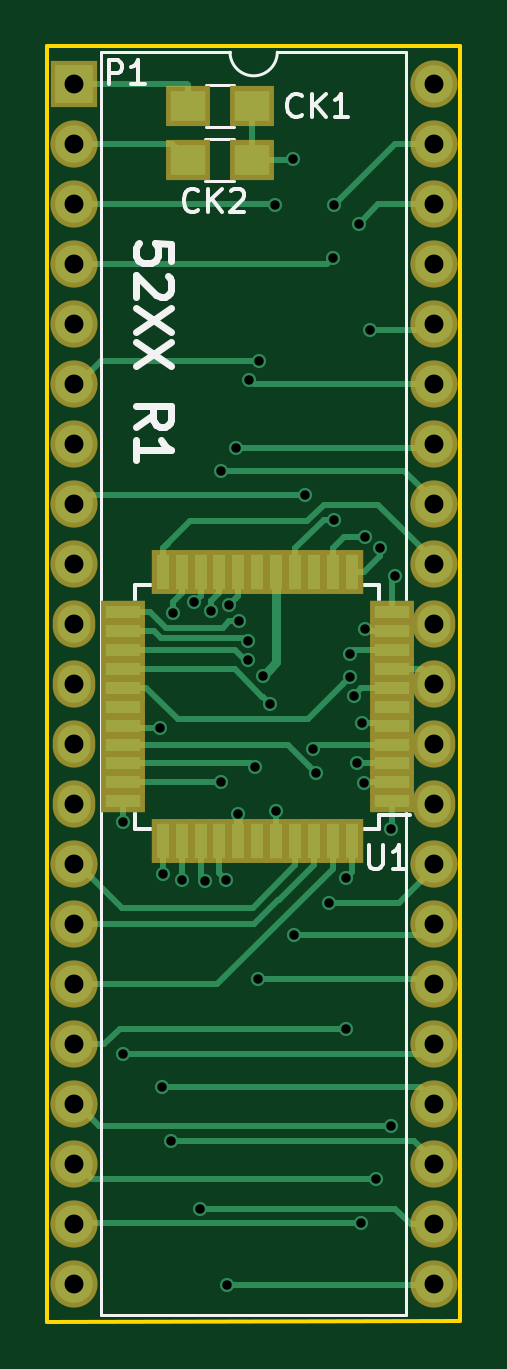
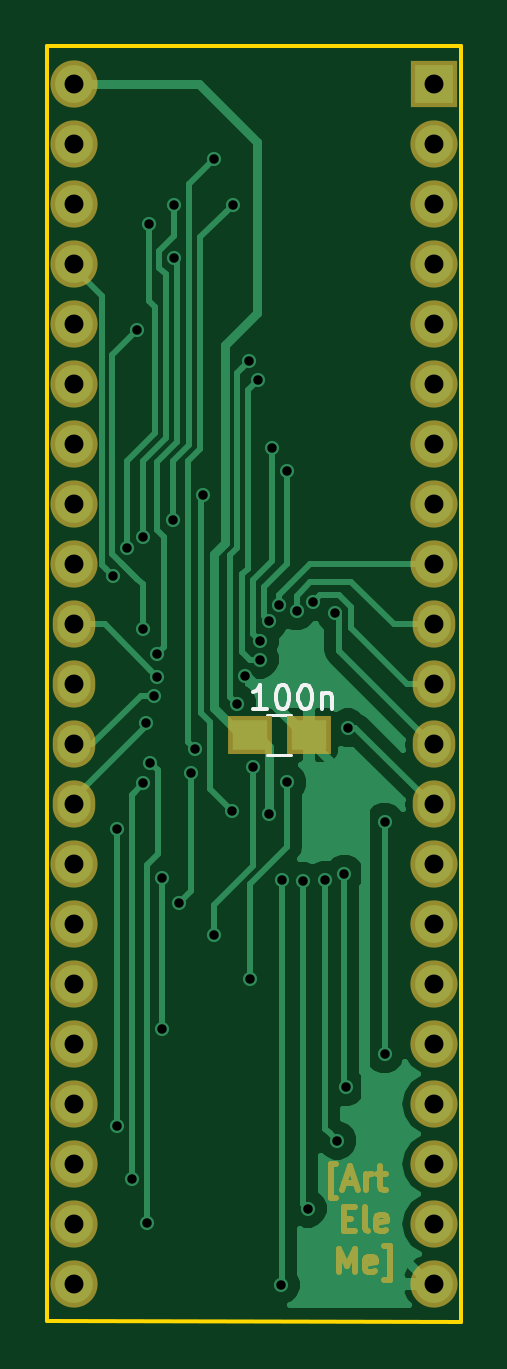
Circuit board: 8 layer files. Board 17.5 x 54.0 mm.
- bottom_copper: namco_52-B.Cu.gbl (21298 bytes)
- bottom_mask: namco_52-B.Mask.gbs (3374 bytes)
- bottom_silk: namco_52-B.SilkS.gbo (5037 bytes)
- outline: namco_52-Edge.Cuts.gm1 (529 bytes)
- top_copper: namco_52-F.Cu.gtl (13722 bytes)
- top_mask: namco_52-F.Mask.gts (2854 bytes)
- top_silk: namco_52-F.SilkS.gto (7893 bytes)
- drill: namco_52.drl (1818 bytes)

=== bottom_copper: namco_52-B.Cu.gbl (21298 bytes, source omitted) ===
=== bottom_mask: namco_52-B.Mask.gbs ===
G04 #@! TF.FileFunction,Soldermask,Bot*
%FSLAX46Y46*%
G04 Gerber Fmt 4.6, Leading zero omitted, Abs format (unit mm)*
G04 Created by KiCad (PCBNEW 4.0.7-e2-6376~58~ubuntu16.04.1) date Tue Aug 20 20:43:04 2024*
%MOMM*%
%LPD*%
G01*
G04 APERTURE LIST*
%ADD10C,0.100000*%
%ADD11C,0.250000*%
%ADD12R,1.900000X1.650000*%
%ADD13R,2.000000X2.000000*%
%ADD14O,2.000000X2.000000*%
%ADD15O,1.800000X2.000000*%
G04 APERTURE END LIST*
D10*
D11*
X152463333Y-152125714D02*
X152701429Y-152125714D01*
X152701429Y-150697143D01*
X152463333Y-150697143D01*
X152130000Y-151506667D02*
X151653809Y-151506667D01*
X152225238Y-151792381D02*
X151891905Y-150792381D01*
X151558571Y-151792381D01*
X151225238Y-151792381D02*
X151225238Y-151125714D01*
X151225238Y-151316190D02*
X151177619Y-151220952D01*
X151130000Y-151173333D01*
X151034762Y-151125714D01*
X150939523Y-151125714D01*
X150749047Y-151125714D02*
X150368095Y-151125714D01*
X150606190Y-150792381D02*
X150606190Y-151649524D01*
X150558571Y-151744762D01*
X150463333Y-151792381D01*
X150368095Y-151792381D01*
X152153810Y-153018571D02*
X151820476Y-153018571D01*
X151677619Y-153542381D02*
X152153810Y-153542381D01*
X152153810Y-152542381D01*
X151677619Y-152542381D01*
X151106191Y-153542381D02*
X151201429Y-153494762D01*
X151249048Y-153399524D01*
X151249048Y-152542381D01*
X150344285Y-153494762D02*
X150439523Y-153542381D01*
X150630000Y-153542381D01*
X150725238Y-153494762D01*
X150772857Y-153399524D01*
X150772857Y-153018571D01*
X150725238Y-152923333D01*
X150630000Y-152875714D01*
X150439523Y-152875714D01*
X150344285Y-152923333D01*
X150296666Y-153018571D01*
X150296666Y-153113810D01*
X150772857Y-153209048D01*
X152344286Y-155292381D02*
X152344286Y-154292381D01*
X152010952Y-155006667D01*
X151677619Y-154292381D01*
X151677619Y-155292381D01*
X150820476Y-155244762D02*
X150915714Y-155292381D01*
X151106191Y-155292381D01*
X151201429Y-155244762D01*
X151249048Y-155149524D01*
X151249048Y-154768571D01*
X151201429Y-154673333D01*
X151106191Y-154625714D01*
X150915714Y-154625714D01*
X150820476Y-154673333D01*
X150772857Y-154768571D01*
X150772857Y-154863810D01*
X151249048Y-154959048D01*
X150439524Y-155625714D02*
X150201429Y-155625714D01*
X150201429Y-154197143D01*
X150439524Y-154197143D01*
D12*
X156130000Y-132540000D03*
X153630000Y-132540000D03*
D13*
X148330000Y-104970000D03*
D14*
X163570000Y-155770000D03*
X148330000Y-107510000D03*
X163570000Y-153230000D03*
X148330000Y-110050000D03*
X163570000Y-150690000D03*
X148330000Y-112590000D03*
X163570000Y-148150000D03*
X148330000Y-115130000D03*
X163570000Y-145610000D03*
X148330000Y-117670000D03*
X163570000Y-143070000D03*
X148330000Y-120210000D03*
X163570000Y-140530000D03*
X148330000Y-122750000D03*
X163570000Y-137990000D03*
X148330000Y-125290000D03*
D15*
X163570000Y-135450000D03*
X148330000Y-127830000D03*
X163570000Y-132910000D03*
X148330000Y-130370000D03*
X163570000Y-130370000D03*
X148330000Y-132910000D03*
X163570000Y-127830000D03*
X148330000Y-135450000D03*
D14*
X163570000Y-125290000D03*
X148330000Y-137990000D03*
X163570000Y-122750000D03*
X148330000Y-140530000D03*
X163570000Y-120210000D03*
X148330000Y-143070000D03*
X163570000Y-117670000D03*
X148330000Y-145610000D03*
X163570000Y-115130000D03*
X148330000Y-148150000D03*
X163570000Y-112590000D03*
X148330000Y-150690000D03*
X163570000Y-110050000D03*
X148330000Y-153230000D03*
X163570000Y-107510000D03*
X148330000Y-155770000D03*
X163570000Y-104970000D03*
M02*

=== bottom_silk: namco_52-B.SilkS.gbo ===
G04 #@! TF.FileFunction,Legend,Bot*
%FSLAX46Y46*%
G04 Gerber Fmt 4.6, Leading zero omitted, Abs format (unit mm)*
G04 Created by KiCad (PCBNEW 4.0.7-e2-6376~58~ubuntu16.04.1) date Tue Aug 20 20:43:04 2024*
%MOMM*%
%LPD*%
G01*
G04 APERTURE LIST*
%ADD10C,0.100000*%
%ADD11C,0.120000*%
%ADD12C,0.150000*%
%ADD13C,0.250000*%
%ADD14R,1.900000X1.650000*%
%ADD15R,2.000000X2.000000*%
%ADD16O,2.000000X2.000000*%
%ADD17O,1.800000X2.000000*%
G04 APERTURE END LIST*
D10*
D11*
X154380000Y-131690000D02*
X155380000Y-131690000D01*
X155380000Y-133390000D02*
X154380000Y-133390000D01*
D12*
X155399047Y-131442381D02*
X155970476Y-131442381D01*
X155684762Y-131442381D02*
X155684762Y-130442381D01*
X155780000Y-130585238D01*
X155875238Y-130680476D01*
X155970476Y-130728095D01*
X154780000Y-130442381D02*
X154684761Y-130442381D01*
X154589523Y-130490000D01*
X154541904Y-130537619D01*
X154494285Y-130632857D01*
X154446666Y-130823333D01*
X154446666Y-131061429D01*
X154494285Y-131251905D01*
X154541904Y-131347143D01*
X154589523Y-131394762D01*
X154684761Y-131442381D01*
X154780000Y-131442381D01*
X154875238Y-131394762D01*
X154922857Y-131347143D01*
X154970476Y-131251905D01*
X155018095Y-131061429D01*
X155018095Y-130823333D01*
X154970476Y-130632857D01*
X154922857Y-130537619D01*
X154875238Y-130490000D01*
X154780000Y-130442381D01*
X153827619Y-130442381D02*
X153732380Y-130442381D01*
X153637142Y-130490000D01*
X153589523Y-130537619D01*
X153541904Y-130632857D01*
X153494285Y-130823333D01*
X153494285Y-131061429D01*
X153541904Y-131251905D01*
X153589523Y-131347143D01*
X153637142Y-131394762D01*
X153732380Y-131442381D01*
X153827619Y-131442381D01*
X153922857Y-131394762D01*
X153970476Y-131347143D01*
X154018095Y-131251905D01*
X154065714Y-131061429D01*
X154065714Y-130823333D01*
X154018095Y-130632857D01*
X153970476Y-130537619D01*
X153922857Y-130490000D01*
X153827619Y-130442381D01*
X153065714Y-130775714D02*
X153065714Y-131442381D01*
X153065714Y-130870952D02*
X153018095Y-130823333D01*
X152922857Y-130775714D01*
X152779999Y-130775714D01*
X152684761Y-130823333D01*
X152637142Y-130918571D01*
X152637142Y-131442381D01*
%LPC*%
D13*
X152463333Y-152125714D02*
X152701429Y-152125714D01*
X152701429Y-150697143D01*
X152463333Y-150697143D01*
X152130000Y-151506667D02*
X151653809Y-151506667D01*
X152225238Y-151792381D02*
X151891905Y-150792381D01*
X151558571Y-151792381D01*
X151225238Y-151792381D02*
X151225238Y-151125714D01*
X151225238Y-151316190D02*
X151177619Y-151220952D01*
X151130000Y-151173333D01*
X151034762Y-151125714D01*
X150939523Y-151125714D01*
X150749047Y-151125714D02*
X150368095Y-151125714D01*
X150606190Y-150792381D02*
X150606190Y-151649524D01*
X150558571Y-151744762D01*
X150463333Y-151792381D01*
X150368095Y-151792381D01*
X152153810Y-153018571D02*
X151820476Y-153018571D01*
X151677619Y-153542381D02*
X152153810Y-153542381D01*
X152153810Y-152542381D01*
X151677619Y-152542381D01*
X151106191Y-153542381D02*
X151201429Y-153494762D01*
X151249048Y-153399524D01*
X151249048Y-152542381D01*
X150344285Y-153494762D02*
X150439523Y-153542381D01*
X150630000Y-153542381D01*
X150725238Y-153494762D01*
X150772857Y-153399524D01*
X150772857Y-153018571D01*
X150725238Y-152923333D01*
X150630000Y-152875714D01*
X150439523Y-152875714D01*
X150344285Y-152923333D01*
X150296666Y-153018571D01*
X150296666Y-153113810D01*
X150772857Y-153209048D01*
X152344286Y-155292381D02*
X152344286Y-154292381D01*
X152010952Y-155006667D01*
X151677619Y-154292381D01*
X151677619Y-155292381D01*
X150820476Y-155244762D02*
X150915714Y-155292381D01*
X151106191Y-155292381D01*
X151201429Y-155244762D01*
X151249048Y-155149524D01*
X151249048Y-154768571D01*
X151201429Y-154673333D01*
X151106191Y-154625714D01*
X150915714Y-154625714D01*
X150820476Y-154673333D01*
X150772857Y-154768571D01*
X150772857Y-154863810D01*
X151249048Y-154959048D01*
X150439524Y-155625714D02*
X150201429Y-155625714D01*
X150201429Y-154197143D01*
X150439524Y-154197143D01*
D14*
X156130000Y-132540000D03*
X153630000Y-132540000D03*
D15*
X148330000Y-104970000D03*
D16*
X163570000Y-155770000D03*
X148330000Y-107510000D03*
X163570000Y-153230000D03*
X148330000Y-110050000D03*
X163570000Y-150690000D03*
X148330000Y-112590000D03*
X163570000Y-148150000D03*
X148330000Y-115130000D03*
X163570000Y-145610000D03*
X148330000Y-117670000D03*
X163570000Y-143070000D03*
X148330000Y-120210000D03*
X163570000Y-140530000D03*
X148330000Y-122750000D03*
X163570000Y-137990000D03*
X148330000Y-125290000D03*
D17*
X163570000Y-135450000D03*
X148330000Y-127830000D03*
X163570000Y-132910000D03*
X148330000Y-130370000D03*
X163570000Y-130370000D03*
X148330000Y-132910000D03*
X163570000Y-127830000D03*
X148330000Y-135450000D03*
D16*
X163570000Y-125290000D03*
X148330000Y-137990000D03*
X163570000Y-122750000D03*
X148330000Y-140530000D03*
X163570000Y-120210000D03*
X148330000Y-143070000D03*
X163570000Y-117670000D03*
X148330000Y-145610000D03*
X163570000Y-115130000D03*
X148330000Y-148150000D03*
X163570000Y-112590000D03*
X148330000Y-150690000D03*
X163570000Y-110050000D03*
X148330000Y-153230000D03*
X163570000Y-107510000D03*
X148330000Y-155770000D03*
X163570000Y-104970000D03*
M02*

=== outline: namco_52-Edge.Cuts.gm1 ===
G04 #@! TF.FileFunction,Profile,NP*
%FSLAX46Y46*%
G04 Gerber Fmt 4.6, Leading zero omitted, Abs format (unit mm)*
G04 Created by KiCad (PCBNEW 4.0.7-e2-6376~58~ubuntu16.04.1) date Tue Aug 20 20:43:04 2024*
%MOMM*%
%LPD*%
G01*
G04 APERTURE LIST*
%ADD10C,0.100000*%
%ADD11C,0.150000*%
G04 APERTURE END LIST*
D10*
D11*
X147200000Y-103390000D02*
X147200000Y-157390000D01*
X164700000Y-103390000D02*
X147200000Y-103390000D01*
X164700000Y-157350000D02*
X164700000Y-103390000D01*
X147200000Y-157390000D02*
X164700000Y-157350000D01*
M02*

=== top_copper: namco_52-F.Cu.gtl (13722 bytes, source omitted) ===
=== top_mask: namco_52-F.Mask.gts ===
G04 #@! TF.FileFunction,Soldermask,Top*
%FSLAX46Y46*%
G04 Gerber Fmt 4.6, Leading zero omitted, Abs format (unit mm)*
G04 Created by KiCad (PCBNEW 4.0.7-e2-6376~58~ubuntu16.04.1) date Tue Aug 20 20:43:04 2024*
%MOMM*%
%LPD*%
G01*
G04 APERTURE LIST*
%ADD10C,0.100000*%
%ADD11R,1.900000X1.700000*%
%ADD12R,2.000000X2.000000*%
%ADD13O,2.000000X2.000000*%
%ADD14O,1.800000X2.000000*%
%ADD15R,1.900000X0.950000*%
%ADD16R,0.950000X1.900000*%
G04 APERTURE END LIST*
D10*
D11*
X153162000Y-105918000D03*
X155862000Y-105918000D03*
X153160000Y-108210000D03*
X155860000Y-108210000D03*
D12*
X148330000Y-104970000D03*
D13*
X163570000Y-155770000D03*
X148330000Y-107510000D03*
X163570000Y-153230000D03*
X148330000Y-110050000D03*
X163570000Y-150690000D03*
X148330000Y-112590000D03*
X163570000Y-148150000D03*
X148330000Y-115130000D03*
X163570000Y-145610000D03*
X148330000Y-117670000D03*
X163570000Y-143070000D03*
X148330000Y-120210000D03*
X163570000Y-140530000D03*
X148330000Y-122750000D03*
X163570000Y-137990000D03*
X148330000Y-125290000D03*
D14*
X163570000Y-135450000D03*
X148330000Y-127830000D03*
X163570000Y-132910000D03*
X148330000Y-130370000D03*
X163570000Y-130370000D03*
X148330000Y-132910000D03*
X163570000Y-127830000D03*
X148330000Y-135450000D03*
D13*
X163570000Y-125290000D03*
X148330000Y-137990000D03*
X163570000Y-122750000D03*
X148330000Y-140530000D03*
X163570000Y-120210000D03*
X148330000Y-143070000D03*
X163570000Y-117670000D03*
X148330000Y-145610000D03*
X163570000Y-115130000D03*
X148330000Y-148150000D03*
X163570000Y-112590000D03*
X148330000Y-150690000D03*
X163570000Y-110050000D03*
X148330000Y-153230000D03*
X163570000Y-107510000D03*
X148330000Y-155770000D03*
X163570000Y-104970000D03*
D15*
X161800000Y-135350000D03*
X161800000Y-134550000D03*
X161800000Y-133750000D03*
X161800000Y-132950000D03*
X161800000Y-132150000D03*
X161800000Y-131350000D03*
X161800000Y-130550000D03*
X161800000Y-129750000D03*
X161800000Y-128950000D03*
X161800000Y-128150000D03*
X161800000Y-127350000D03*
D16*
X160100000Y-125650000D03*
X159300000Y-125650000D03*
X158500000Y-125650000D03*
X157700000Y-125650000D03*
X156900000Y-125650000D03*
X156100000Y-125650000D03*
X155300000Y-125650000D03*
X154500000Y-125650000D03*
X153700000Y-125650000D03*
X152900000Y-125650000D03*
X152100000Y-125650000D03*
D15*
X150400000Y-127350000D03*
X150400000Y-128150000D03*
X150400000Y-128950000D03*
X150400000Y-129750000D03*
X150400000Y-130550000D03*
X150400000Y-131350000D03*
X150400000Y-132150000D03*
X150400000Y-132950000D03*
X150400000Y-133750000D03*
X150400000Y-134550000D03*
X150400000Y-135350000D03*
D16*
X152100000Y-137050000D03*
X152900000Y-137050000D03*
X153700000Y-137050000D03*
X154500000Y-137050000D03*
X155300000Y-137050000D03*
X156100000Y-137050000D03*
X156900000Y-137050000D03*
X157700000Y-137050000D03*
X158500000Y-137050000D03*
X159300000Y-137050000D03*
X160100000Y-137050000D03*
M02*

=== top_silk: namco_52-F.SilkS.gto (7893 bytes, source omitted) ===
=== drill: namco_52.drl ===
M48
;DRILL file {KiCad 4.0.7-e2-6376~58~ubuntu16.04.1} date Tue Aug 20 20:42:59 2024
;FORMAT={-:-/ absolute / metric / decimal}
FMAT,2
METRIC,TZ
T1C0.400
T2C0.800
%
G90
G05
M71
T1
X150.41Y-146.05
X150.42Y-136.23
X151.97Y-132.23
X152.062Y-147.439
X152.12Y-138.42
X152.431Y-149.715
X152.525Y-127.378
X152.93Y-138.67
X153.443Y-126.924
X153.679Y-152.595
X153.87Y-138.74
X154.142Y-127.311
X154.55Y-134.55
X154.565Y-121.352
X154.77Y-138.67
X154.82Y-155.83
X154.901Y-127.056
X155.19Y-120.4
X155.3Y-135.9
X155.326Y-127.734
X155.705Y-129.361
X155.71Y-128.561
X155.765Y-117.506
X156.Y-133.9
X156.12Y-142.87
X156.168Y-116.718
X156.325Y-130.035
X156.65Y-131.218
X156.84Y-110.09
X156.88Y-135.75
X157.62Y-108.148
X157.65Y-141.
X158.11Y-122.39
X158.441Y-133.123
X158.6Y-134.165
X159.14Y-139.67
X159.325Y-112.363
X159.35Y-110.122
X159.366Y-123.424
X159.855Y-138.588
X159.855Y-144.986
X160.04Y-129.112
X160.04Y-130.09
X160.183Y-130.877
X160.33Y-133.73
X160.4Y-110.9
X160.48Y-153.22
X160.52Y-132.05
X160.64Y-134.59
X160.658Y-124.166
X160.665Y-128.062
X160.89Y-115.42
X161.12Y-151.33
X161.311Y-124.629
X161.745Y-136.525
X161.745Y-149.09
X161.926Y-125.803
T2
X148.33Y-104.97
X148.33Y-107.51
X148.33Y-110.05
X148.33Y-112.59
X148.33Y-115.13
X148.33Y-117.67
X148.33Y-120.21
X148.33Y-122.75
X148.33Y-125.29
X148.33Y-127.83
X148.33Y-130.37
X148.33Y-132.91
X148.33Y-135.45
X148.33Y-137.99
X148.33Y-140.53
X148.33Y-143.07
X148.33Y-145.61
X148.33Y-148.15
X148.33Y-150.69
X148.33Y-153.23
X148.33Y-155.77
X163.57Y-104.97
X163.57Y-107.51
X163.57Y-110.05
X163.57Y-112.59
X163.57Y-115.13
X163.57Y-117.67
X163.57Y-120.21
X163.57Y-122.75
X163.57Y-125.29
X163.57Y-127.83
X163.57Y-130.37
X163.57Y-132.91
X163.57Y-135.45
X163.57Y-137.99
X163.57Y-140.53
X163.57Y-143.07
X163.57Y-145.61
X163.57Y-148.15
X163.57Y-150.69
X163.57Y-153.23
X163.57Y-155.77
T0
M30

